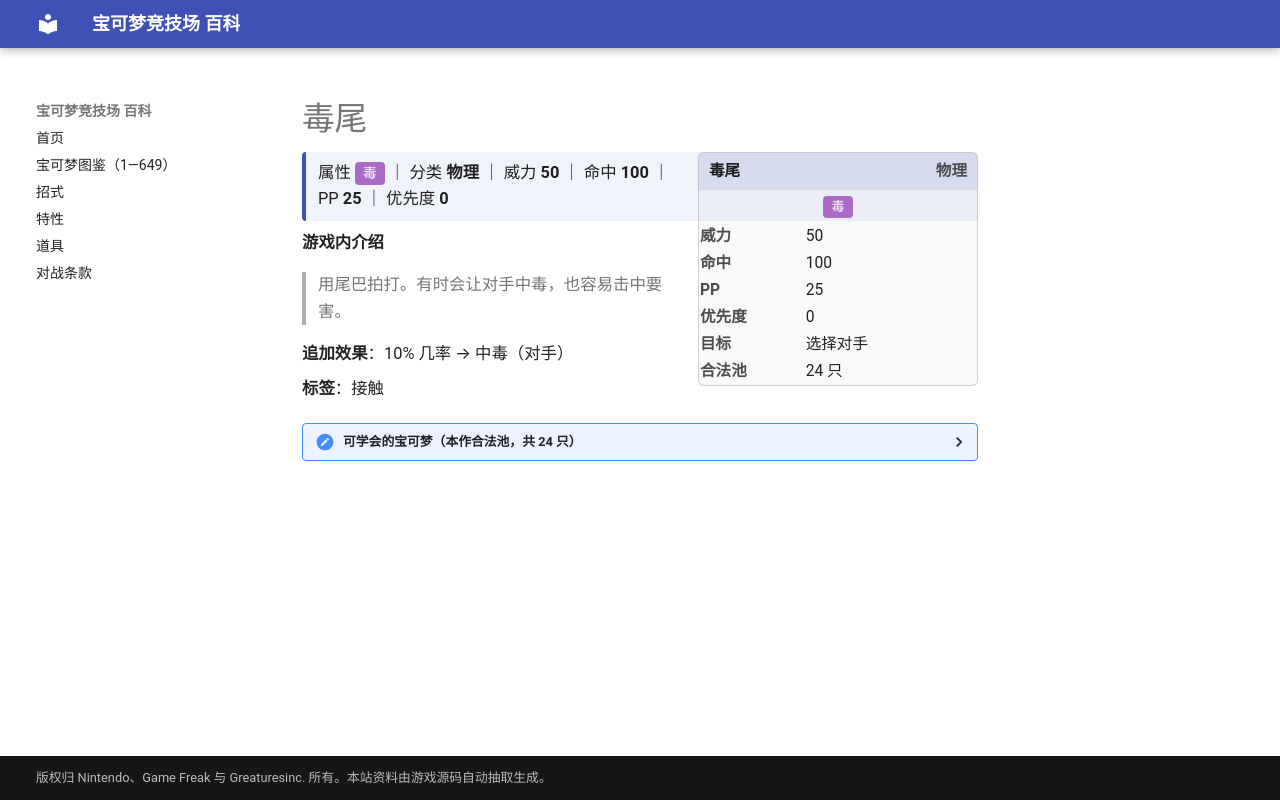

repository: nanmoboys/pkmn-arena-wiki · page: moves/毒尾/index.html · generator: mkdocs

# 毒尾

<div class="infobox">
<div class="ib-h"><span>毒尾</span><span class="ib-no">物理</span></div>
<div class="ib-ty"><span class="tp" style="background:#AB6AC6">毒</span></div>
<table class="ib-t"><tr><th>威力</th><td>50</td></tr><tr><th>命中</th><td>100</td></tr><tr><th>PP</th><td>25</td></tr><tr><th>优先度</th><td>0</td></tr><tr><th>目标</th><td>选择对手</td></tr><tr><th>合法池</th><td>24 只</td></tr></table></div>
<div class="head-stat">属性 <span class="tp" style="background:#AB6AC6">毒</span> ｜ 分类 <b>物理</b> ｜ 威力 <b>50</b> ｜ 命中 <b>100</b> ｜ PP <b>25</b> ｜ 优先度 <b>0</b></div>

**游戏内介绍**

> 用尾巴拍打。有时会让对手中毒，也容易击中要害。

**追加效果**：10% 几率 → 中毒（对手）

**标签**：接触

<details class="pool"><summary>可学会的宝可梦（本作合法池，共 24 只）</summary>

<p>阿柏蛇、阿柏怪、尼多兰、尼多娜、尼多后、尼多朗、尼多力诺、尼多王、梦幻、乌波、土龙弟弟、天蝎、千针鱼、狃拉、饭匙蛇、臭鼬噗、坦克臭鼬、钳尾蝎、龙王蝎、天蝎王、百足蜈蚣、车轮球、蜈蚣王、赤面龙</p>

</details>
